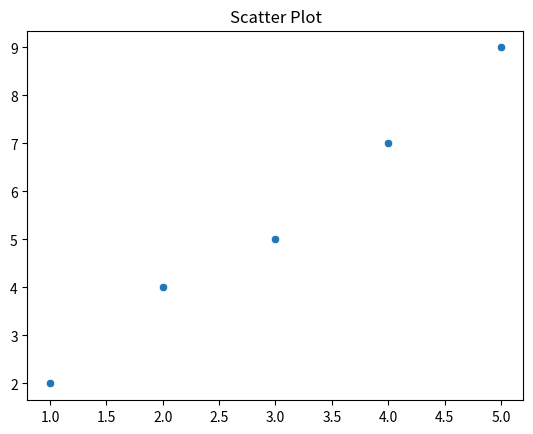

Recreate this plot in Python.
import seaborn as sns 
import matplotlib.pyplot as plt

x = [1, 2, 3, 4, 5]
y = [2, 4, 5, 7, 9]
sns.scatterplot(x=x, y=y)
plt.title("Scatter Plot")
plt.show()
